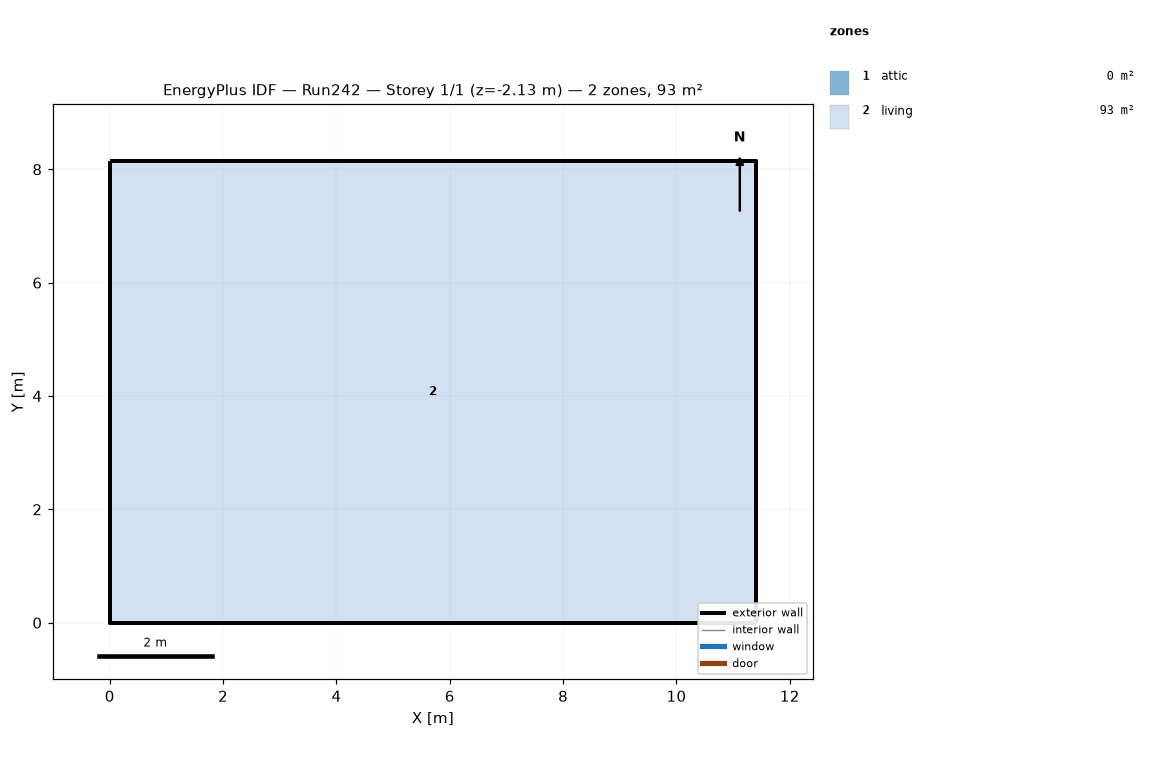
=== STOREY PLAN SPEC (per zone: floor XY polygon, exterior-wall plan segments, windows/doors) ===
zone 1: attic  (0.0 m²)
  exterior wall: (11.40, 0.00) – (11.40, 8.15) – (11.40, 4.07)  [12.2 m]
  exterior wall: (0.00, 8.15) – (0.00, 0.00) – (0.00, 4.07)  [12.2 m]
zone 2: living  (92.9 m²)
  floor: (0.00, 0.00) (0.00, 8.15) (11.40, 8.15) (11.40, 0.00)
  exterior wall: (0.00, 0.00) – (11.40, 0.00)  [11.4 m] x2 surfaces
  exterior wall: (11.40, 0.00) – (11.40, 8.15)  [8.1 m] x2 surfaces
  exterior wall: (11.40, 8.15) – (0.00, 8.15)  [11.4 m] x2 surfaces
  exterior wall: (0.00, 8.15) – (0.00, 0.00)  [8.1 m] x2 surfaces
  interior walls: 4

=== DERIVED (storey summary) ===
Building: Run242
Storey: 1 of 1  (floor level z = -2.13 m)
Storey gross floor area: 92.9 m²
Zones on this storey: 2
  - attic: floor 0.0 m²; exterior wall 24.4 m (11.2 m²); WWR 0.0%
  - living: floor 92.9 m²; exterior wall 39.1 m (154.9 m²); WWR 0.0%
Zone adjacency: (none detected)